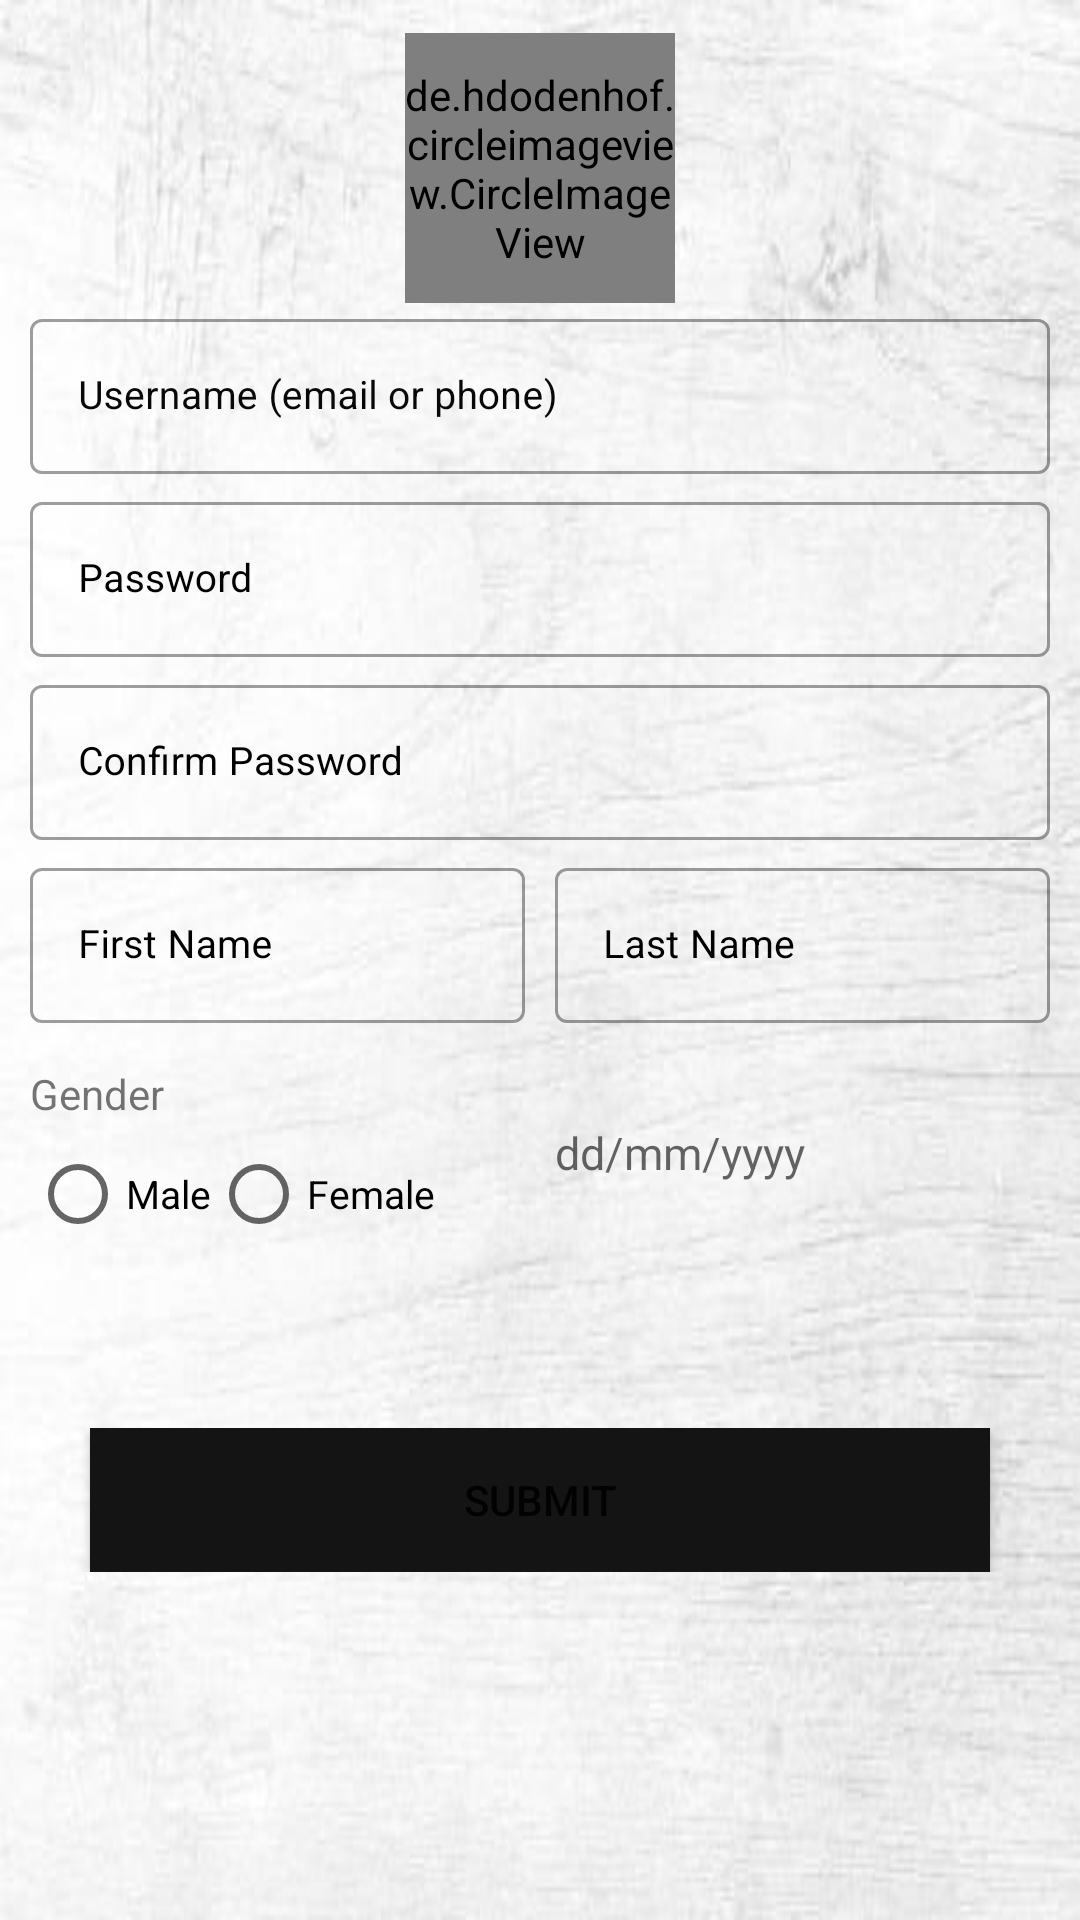

This screen was rendered from an Android layout file. Write that file and the resources it references.
<!-- AndroidManifest.xml: application theme AppTheme -->
<!-- res/layout/edit_profile.xml -->
<?xml version="1.0" encoding="utf-8"?>
<LinearLayout android:layout_width="match_parent"
              android:layout_height="match_parent"
              xmlns:android="http://schemas.android.com/apk/res/android"
              xmlns:app="http://schemas.android.com/apk/res-auto"
              android:orientation="vertical"
              xmlns:tools="http://schemas.android.com/tools">
    <ScrollView android:layout_width="match_parent"
                android:background="@drawable/ss2"
                android:layout_height="match_parent">

    <LinearLayout

                android:layout_width="match_parent"
                android:layout_height="wrap_content"
                android:orientation="vertical"
                android:gravity="center_horizontal"
                android:padding="10dp"
                android:paddingLeft="20dp"
                android:paddingRight="20dp">
            <de.hdodenhof.circleimageview.CircleImageView
                    android:layout_width="90dp"
                    android:layout_height="90dp"
                    android:id="@+id/imagec"
                    android:layout_marginTop="1dp"
                    android:src="@drawable/asdf"
                    app:civ_border_color="#000"
                    app:civ_border_width="2dp"
                    android:layout_centerHorizontal="true"/>

            <com.google.android.material.textfield.TextInputLayout
                    android:id="@+id/lay_user_name"
                    android:layout_width="match_parent"
                    android:layout_height="wrap_content"
                    android:hint="Username (email or phone)"
                    android:textColorHint="#080809"

                    style="@style/TextInputLayout"
            >

                <com.google.android.material.textfield.TextInputEditText
                        android:id="@+id/user_name"
                        android:layout_width="match_parent"
                        android:enabled="false"
                        android:layout_height="wrap_content"
                        android:textSize="13sp"
                        android:inputType="text"
                        tools:ignore="Autofill"/>
            </com.google.android.material.textfield.TextInputLayout>

            <com.google.android.material.textfield.TextInputLayout
                    android:id="@+id/lay_password"
                    android:layout_width="match_parent"
                    android:layout_height="wrap_content"
                    android:hint="Password"
                    android:textColorHint="#000"
                    style="@style/TextInputLayout"
            >

                <com.google.android.material.textfield.TextInputEditText
                        android:id="@+id/passworda"
                        android:layout_width="match_parent"
                        android:layout_height="wrap_content"
                        android:textSize="13sp"
                        android:inputType="textPersonName"
                        tools:ignore="Autofill"/>
            </com.google.android.material.textfield.TextInputLayout>
            <com.google.android.material.textfield.TextInputLayout
                    android:id="@+id/lay_password_confirm"
                    android:layout_width="match_parent"
                    android:layout_height="wrap_content"
                    android:hint="Confirm Password"
                    android:textColorHint="#000"
                    style="@style/TextInputLayout"
            >

                <com.google.android.material.textfield.TextInputEditText
                        android:id="@+id/password_confirm"
                        android:layout_width="match_parent"
                        android:layout_height="wrap_content"
                        android:textSize="13sp"
                        android:inputType="textPersonName"
                        tools:ignore="Autofill"/>
            </com.google.android.material.textfield.TextInputLayout>
            <LinearLayout
                    android:layout_width="match_parent"
                    android:layout_height="wrap_content"
                    android:orientation="horizontal"
                    android:weightSum="2"
            >

                <com.google.android.material.textfield.TextInputLayout
                        android:id="@+id/lay_first_name"
                        android:layout_weight="1"
                        android:layout_width="0dp"
                        android:layout_marginRight="5dp"
                        android:layout_height="wrap_content"
                        style="@style/TextInputLayout"
                        android:hint="First Name"
                        android:textColorHint="#000"
                >
                    <com.google.android.material.textfield.TextInputEditText
                            android:id="@+id/first_namea"
                            android:layout_width="match_parent"
                            android:layout_height="wrap_content"
                            android:textSize="13sp"
                            android:inputType="textCapWords"
                            tools:ignore="Autofill"/>
                </com.google.android.material.textfield.TextInputLayout>

                <com.google.android.material.textfield.TextInputLayout
                        android:id="@+id/lay_last_name"
                        android:layout_weight="1"
                        android:layout_width="0dp"
                        android:layout_marginLeft="5dp"
                        android:layout_height="wrap_content"
                        style="@style/TextInputLayout"
                        android:hint="Last Name"
                        android:textColorHint="#000"
                >
                    <com.google.android.material.textfield.TextInputEditText
                            android:id="@+id/last_namea"
                            android:layout_width="match_parent"
                            android:layout_height="wrap_content"
                            android:textSize="13sp"
                            android:inputType="textCapWords"
                            tools:ignore="Autofill"/>
                </com.google.android.material.textfield.TextInputLayout>
            </LinearLayout>
            <LinearLayout
                    android:layout_width="match_parent"
                    android:layout_height="wrap_content"
                    android:orientation="vertical"
                    android:layout_marginTop="10dp"
                    android:layout_marginBottom="10dp">
                <LinearLayout
                        android:layout_width="match_parent"
                        android:layout_height="wrap_content"
                        android:orientation="horizontal"
                >

                    <TextView
                            android:layout_width="0dp"
                            android:layout_weight="1"
                            android:layout_height="wrap_content"
                            android:text="Gender"/>
                </LinearLayout>
                <LinearLayout
                        android:layout_width="match_parent"
                        android:layout_height="wrap_content"
                        android:orientation="horizontal"
                >
                    <RadioGroup
                            android:layout_width="0dp"
                            android:layout_height="wrap_content"
                            android:layout_weight="1"
                            android:layout_marginRight="5dp"
                            android:id="@+id/gender"
                            android:layout_alignParentLeft="true"

                            android:orientation="horizontal">
                        <RadioButton
                                android:id="@+id/male"
                                android:layout_width="wrap_content"
                                android:layout_height="wrap_content"
                                android:textSize="13sp"
                                android:text="Male"/>
                        <RadioButton
                                android:id="@+id/female"
                                android:layout_width="wrap_content"
                                android:layout_height="wrap_content"
                                android:textSize="13sp"
                                android:text="Female"/>
                    </RadioGroup>

                    <LinearLayout
                            android:layout_width="0dp"
                            android:layout_height="wrap_content"
                            android:layout_weight="1"
                            android:layout_marginLeft="5dp"
                            android:id="@+id/lay_dob"
                            android:orientation="horizontal">
                        <TextView
                                android:id="@+id/dateTvc"
                                android:layout_width="wrap_content"
                                android:layout_height="match_parent"
                                android:hint="dd/mm/yyyy"
                                android:textSize="15sp"
                                android:textColor="#000"
                        />
                        <ImageButton
                                android:id="@+id/ickdateDtn"
                                android:layout_width="74dp"
                                android:layout_height="48dp"
                                android:background="@drawable/ic_date_range_black_24dp"
                                android:layout_marginLeft="10dp"
                                />
                    </LinearLayout>
                </LinearLayout>
            </LinearLayout>
            <com.google.android.material.textfield.TextInputLayout
                    android:id="@+id/lay_refcode"
                    android:layout_width="match_parent"
                    android:layout_height="wrap_content"
                    android:layout_marginLeft="40dp"
                    android:layout_marginRight="40dp"
                    android:layout_marginBottom="40dp"
                    style="@style/TextInputLayout"
                    android:hint="Reffer Code">
            </com.google.android.material.textfield.TextInputLayout>
            <LinearLayout android:layout_width="match_parent"
                          android:gravity="center"
                          android:layout_height="wrap_content">
                <Button android:layout_width="300dp"
                        android:id="@+id/cvbn"
                        android:text="submit"
                        android:background="#141414"
                        android:layout_height="wrap_content" android:textColorLink="#00CE2F2F"/>
            </LinearLayout>
        </LinearLayout>
</ScrollView>

</LinearLayout>
<!-- resources referenced by this layout -->
<resources>
  <!-- drawable ss2: jpg bitmap (drawable-v24, 18678 bytes) -->
  <style name="TextInputLayout" parent="Widget.MaterialComponents.TextInputLayout.OutlinedBox">
          <item name="hintTextAppearance">@style/HintText</item>
          <item name="android:paddingBottom">4dp</item>
      </style>
  <style name="AppTheme" parent="Theme.MaterialComponents.Light.DarkActionBar">
          
          <item name="colorPrimary">@color/colorPrimary</item>
          <item name="colorPrimaryDark">@color/colorPrimaryDark</item>
          <item name="colorAccent">@color/colorAccent</item>
      </style>
  <style name="HintText">
          <item name="android:textSize">12dp</item>
          <item name="android:padding">1dp</item>
          <item name="android:color">#E6E5E5</item>
  
      </style>
  <!-- not gathered from this repository: default colours our renderer supplied (Android Studio template values) -->
  <color name="colorPrimary">#FF6200EE</color>
  <color name="colorPrimaryDark">#FF3700B3</color>
  <color name="colorAccent">#FF03DAC5</color>
</resources>
